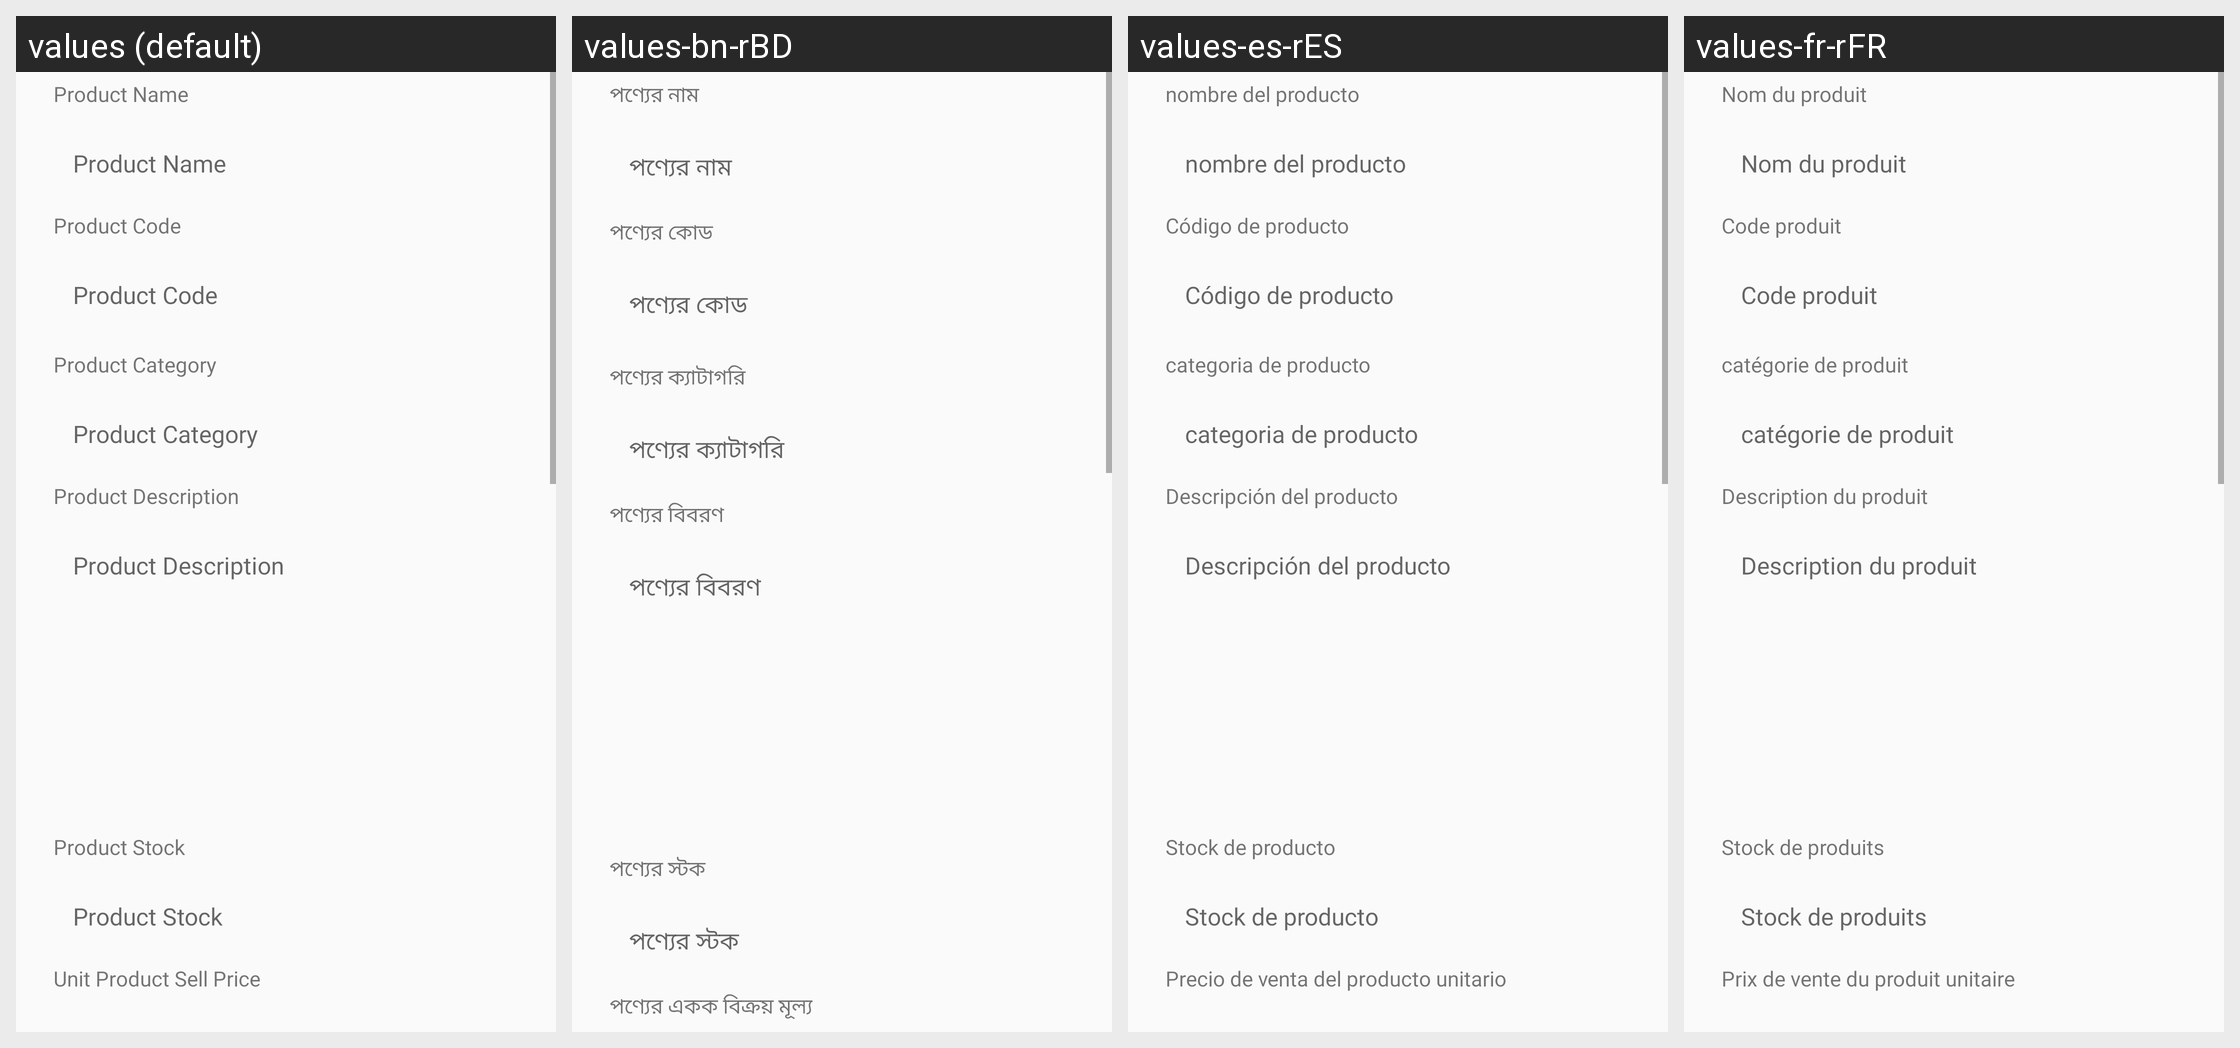

This grid shows one Android layout under several languages. Give, for every string resource on the screen, its name, the default text and each shown locale's text.
Android screen res/layout/activity_edit_product.xml rendered under 4 locales, left to right: values (default), values-bn-rBD, values-es-rES, values-fr-rFR. Device: Nexus 5 (rendered at 1080×1920; each locale shown at half size, 540×960, under a caption strip naming it); theme AppTheme.
Strings drawn on this screen, with the default value and each locale's value (text and hints the layout hard-codes, and strings that could not be matched under every locale, appear in the picture but are not listed):

product_name
  values: Product Name
  values-bn-rBD: পণ্যের নাম
  values-es-rES: nombre del producto
  values-fr-rFR: Nom du produit

product_code
  values: Product Code
  values-bn-rBD: পণ্যের কোড
  values-es-rES: Código de producto
  values-fr-rFR: Code produit

product_category
  values: Product Category
  values-bn-rBD: পণ্যের ক্যাটাগরি
  values-es-rES: categoria de producto
  values-fr-rFR: catégorie de produit

product_description
  values: Product Description
  values-bn-rBD: পণ্যের বিবরণ
  values-es-rES: Descripción del producto
  values-fr-rFR: Description du produit

product_stock
  values: Product Stock
  values-bn-rBD: পণ্যের স্টক
  values-es-rES: Stock de producto
  values-fr-rFR: Stock de produits

unit_product_sell_price
  values: Unit Product Sell Price
  values-bn-rBD: পণ্যের একক বিক্রয় মূল্য
  values-es-rES: Precio de venta del producto unitario
  values-fr-rFR: Prix ​​de vente du produit unitaire
